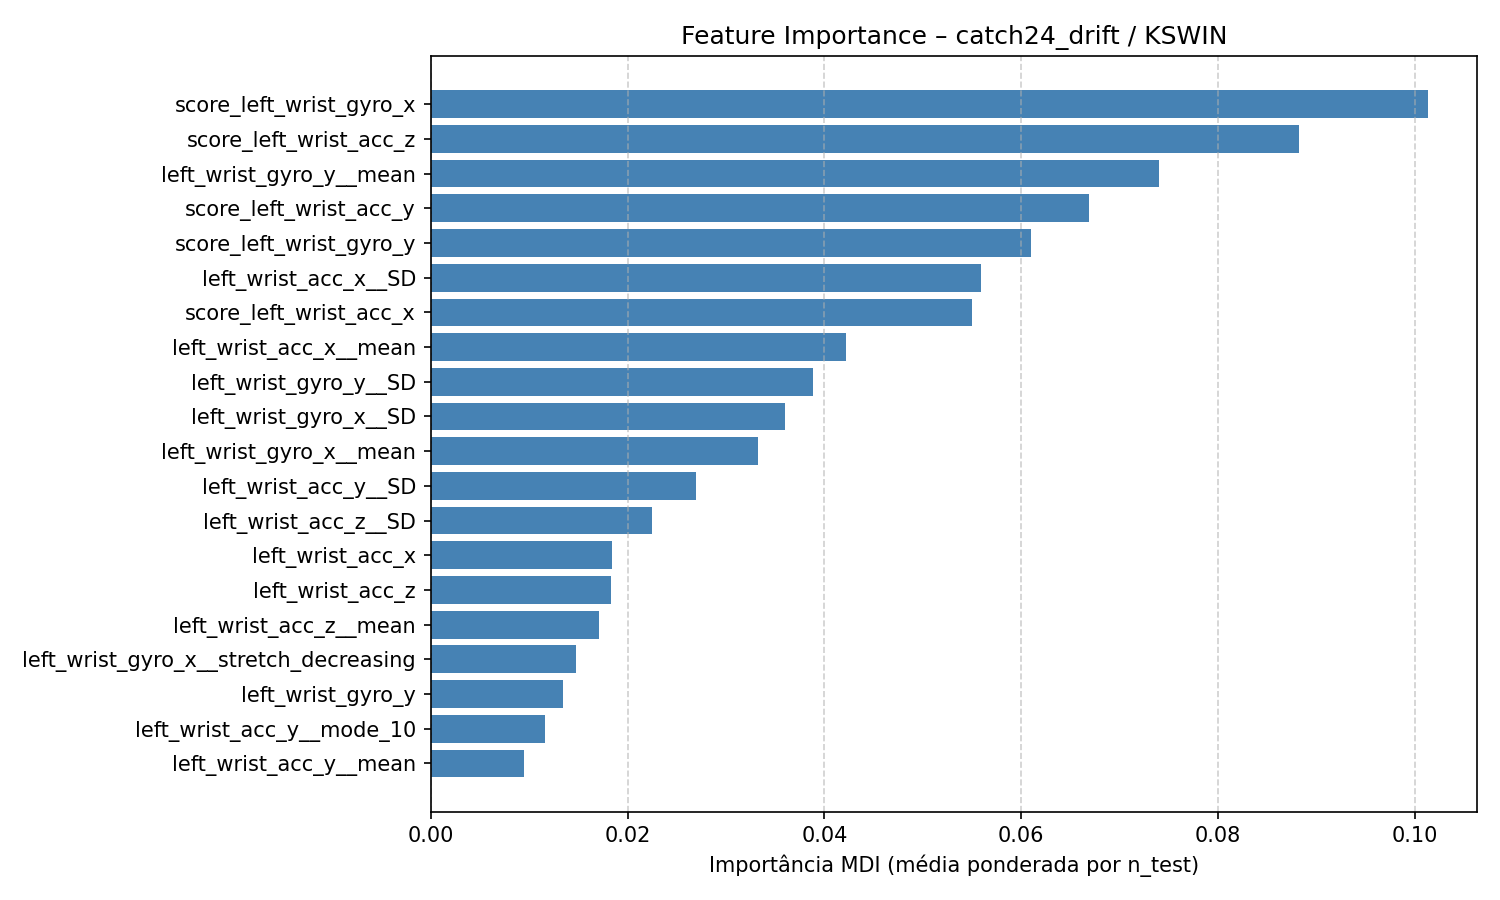

The table this chart was drawn from, first rows:
feature, feature_importance_mdi
score_left_wrist_gyro_x, 0.1013
score_left_wrist_acc_z, 0.08821
left_wrist_gyro_y__mean, 0.07397
score_left_wrist_acc_y, 0.0669
score_left_wrist_gyro_y, 0.06095
left_wrist_acc_x__SD, 0.05592
score_left_wrist_acc_x, 0.05504
left_wrist_acc_x__mean, 0.04217
left_wrist_gyro_y__SD, 0.03882
left_wrist_gyro_x__SD, 0.036
left_wrist_gyro_x__mean, 0.03323
left_wrist_acc_y__SD, 0.02693
left_wrist_acc_z__SD, 0.02246
left_wrist_acc_x, 0.01843
left_wrist_acc_z, 0.01832
left_wrist_acc_z__mean, 0.01706
left_wrist_gyro_x__stretch_decreasing, 0.01479
left_wrist_gyro_y, 0.01341
left_wrist_acc_y__mode_10, 0.01166
left_wrist_acc_y__mean, 0.009484
left_wrist_acc_x__centroid_freq, 0.009411
left_wrist_acc_x__ami2, 0.009306
left_wrist_gyro_x__ami2, 0.008462
left_wrist_acc_x__entropy_pairs, 0.007959
left_wrist_acc_x__high_fluctuation, 0.007733
left_wrist_acc_x__acf_timescale, 0.007398
left_wrist_acc_x__acf_first_min, 0.00715
left_wrist_gyro_y__stretch_decreasing, 0.006937
left_wrist_gyro_x__forecast_error, 0.006516
left_wrist_gyro_y__entropy_pairs, 0.005814
left_wrist_gyro_x__entropy_pairs, 0.005651
left_wrist_gyro_x__acf_first_min, 0.005598
left_wrist_acc_x__forecast_error, 0.005177
left_wrist_gyro_x__low_freq_power, 0.004771
left_wrist_gyro_x__acf_timescale, 0.004133
left_wrist_gyro_y__low_freq_power, 0.003928
left_wrist_gyro_x__centroid_freq, 0.003719
left_wrist_acc_z__acf_timescale, 0.003442
left_wrist_acc_z__ami_timescale, 0.003408
left_wrist_acc_x__periodicity, 0.003388
left_wrist_gyro_y__ami2, 0.003076
left_wrist_gyro_y__centroid_freq, 0.003065
left_wrist_acc_y__mode_5, 0.003048
left_wrist_acc_x__stretch_high, 0.002967
left_wrist_acc_y__whiten_timescale, 0.002942
left_wrist_acc_z__high_fluctuation, 0.002867
left_wrist_gyro_y__forecast_error, 0.002822
left_wrist_acc_y, 0.002666
left_wrist_acc_y__high_fluctuation, 0.002635
left_wrist_acc_x__stretch_decreasing, 0.002586
left_wrist_gyro_y__acf_timescale, 0.002503
left_wrist_acc_y__periodicity, 0.002494
left_wrist_acc_z__acf_first_min, 0.00245
left_wrist_acc_z__low_freq_power, 0.002178
left_wrist_acc_z__entropy_pairs, 0.002061
left_wrist_acc_z__forecast_error, 0.001999
left_wrist_acc_x__low_freq_power, 0.001866
left_wrist_acc_z__ami2, 0.001817
left_wrist_acc_y__ami_timescale, 0.001771
left_wrist_acc_y__low_freq_power, 0.001616
... 70 more rows
